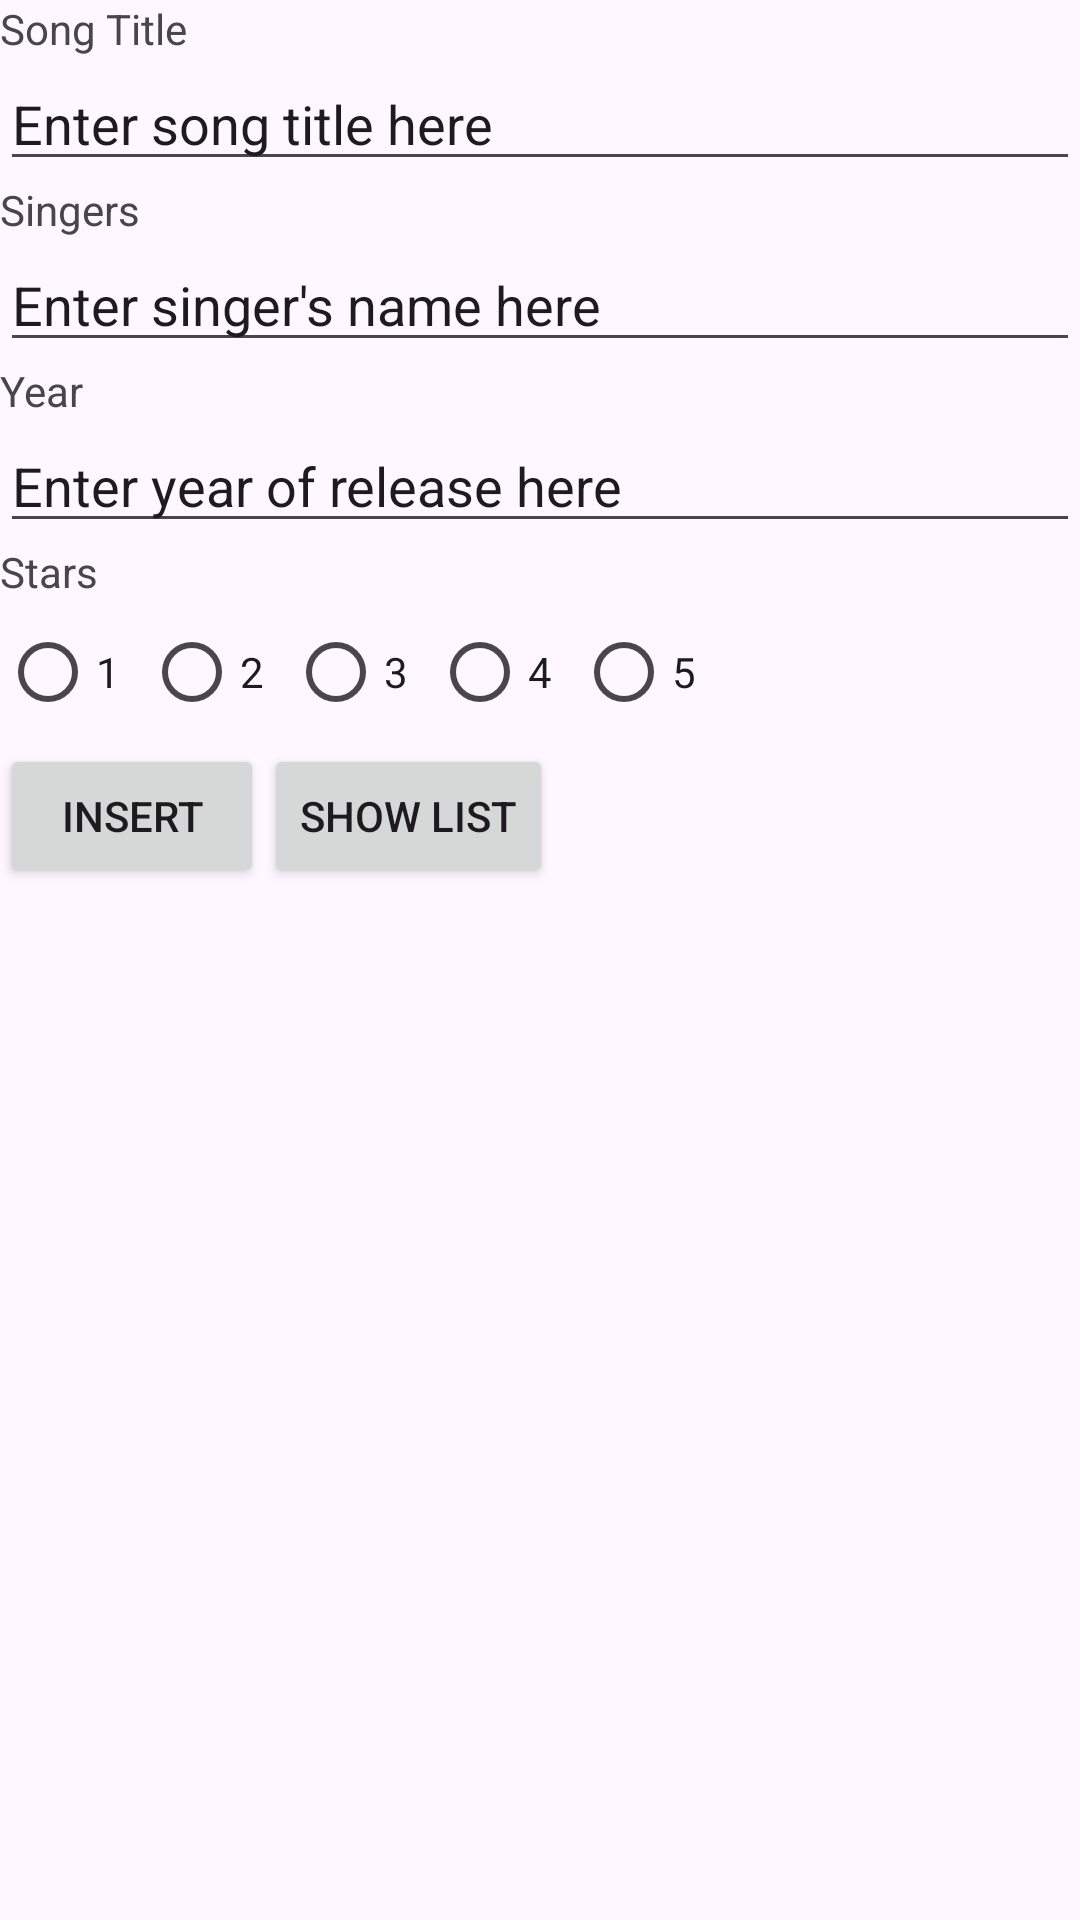

Android layout source for this screen:
<!-- AndroidManifest.xml: application theme Theme.ProblemStatementP08Songs -->
<!-- res/layout/activity_main.xml -->
<?xml version="1.0" encoding="utf-8"?>
<LinearLayout xmlns:android="http://schemas.android.com/apk/res/android"
    xmlns:app="http://schemas.android.com/apk/res-auto"
    xmlns:tools="http://schemas.android.com/tools"
    android:layout_width="match_parent"
    android:layout_height="wrap_content"
    android:orientation="vertical"
    tools:context=".MainActivity">


    <TextView
        android:id="@+id/SongTitle"
        android:layout_width="wrap_content"
        android:layout_height="wrap_content"
        android:text="Song Title " />

    <EditText
        android:id="@+id/enterSongTitle"
        android:layout_width="match_parent"
        android:layout_height="wrap_content"

        android:ems="10"
        android:inputType="text"
        android:text="Enter song title here " />

    <TextView
        android:id="@+id/Singers"
        android:layout_width="match_parent"
        android:layout_height="wrap_content"
        android:text="Singers" />

    <EditText
        android:id="@+id/enterSinger"
        android:layout_width="match_parent"
        android:layout_height="wrap_content"
        android:ems="10"
        android:inputType="text"
        android:text="Enter singer's name here " />

    <TextView
        android:id="@+id/Year"
        android:layout_width="match_parent"
        android:layout_height="wrap_content"
        android:text="Year" />

    <EditText
        android:id="@+id/enterReleaseDate"
        android:layout_width="match_parent"
        android:layout_height="wrap_content"
        android:ems="10"
        android:inputType="text"
        android:text="Enter year of release here " />

    <TextView
        android:id="@+id/Stars"
        android:layout_width="match_parent"
        android:layout_height="wrap_content"
        android:text="Stars" />

    <LinearLayout
        android:layout_width="match_parent"
        android:layout_height="wrap_content"
        android:orientation="horizontal">

        <RadioGroup
            android:id="@+id/rgStars"
            android:layout_width="match_parent"
            android:layout_height="wrap_content"
            android:orientation="horizontal">

            <RadioButton
                android:id="@+id/oneStar"
                android:layout_width="wrap_content"
                android:layout_height="wrap_content"
                android:text="1" />

            <RadioButton
                android:id="@+id/twoStar"
                android:layout_width="wrap_content"
                android:layout_height="wrap_content"
                android:text="2" />

            <RadioButton
                android:id="@+id/threeStar"
                android:layout_width="wrap_content"
                android:layout_height="wrap_content"

                android:text="3" />

            <RadioButton
                android:id="@+id/fourStar"
                android:layout_width="wrap_content"
                android:layout_height="wrap_content"

                android:text="4" />

            <RadioButton
                android:id="@+id/fiveStar"
                android:layout_width="wrap_content"
                android:layout_height="wrap_content"

                android:text="5" />
        </RadioGroup>


    </LinearLayout>

    <LinearLayout
        android:layout_width="match_parent"
        android:layout_height="wrap_content"
        android:orientation="horizontal">



        <Button
            android:id="@+id/btnInsert"
            android:layout_width="wrap_content"
            android:layout_height="wrap_content"

            android:text="Insert" />

        <Button
            android:id="@+id/btnShowList"
            android:layout_width="wrap_content"
            android:layout_height="wrap_content"
            android:text="Show List" />
    </LinearLayout>

    <ListView
        android:id="@+id/songsLv"
        android:layout_width="match_parent"
        android:layout_height="wrap_content" />

</LinearLayout>
<!-- resources referenced by this layout -->
<resources>
  <style name="Theme.ProblemStatementP08Songs" parent="Base.Theme.ProblemStatementP08Songs" />
  <style name="Base.Theme.ProblemStatementP08Songs" parent="Theme.Material3.DayNight.NoActionBar">
          
          
      </style>
</resources>
